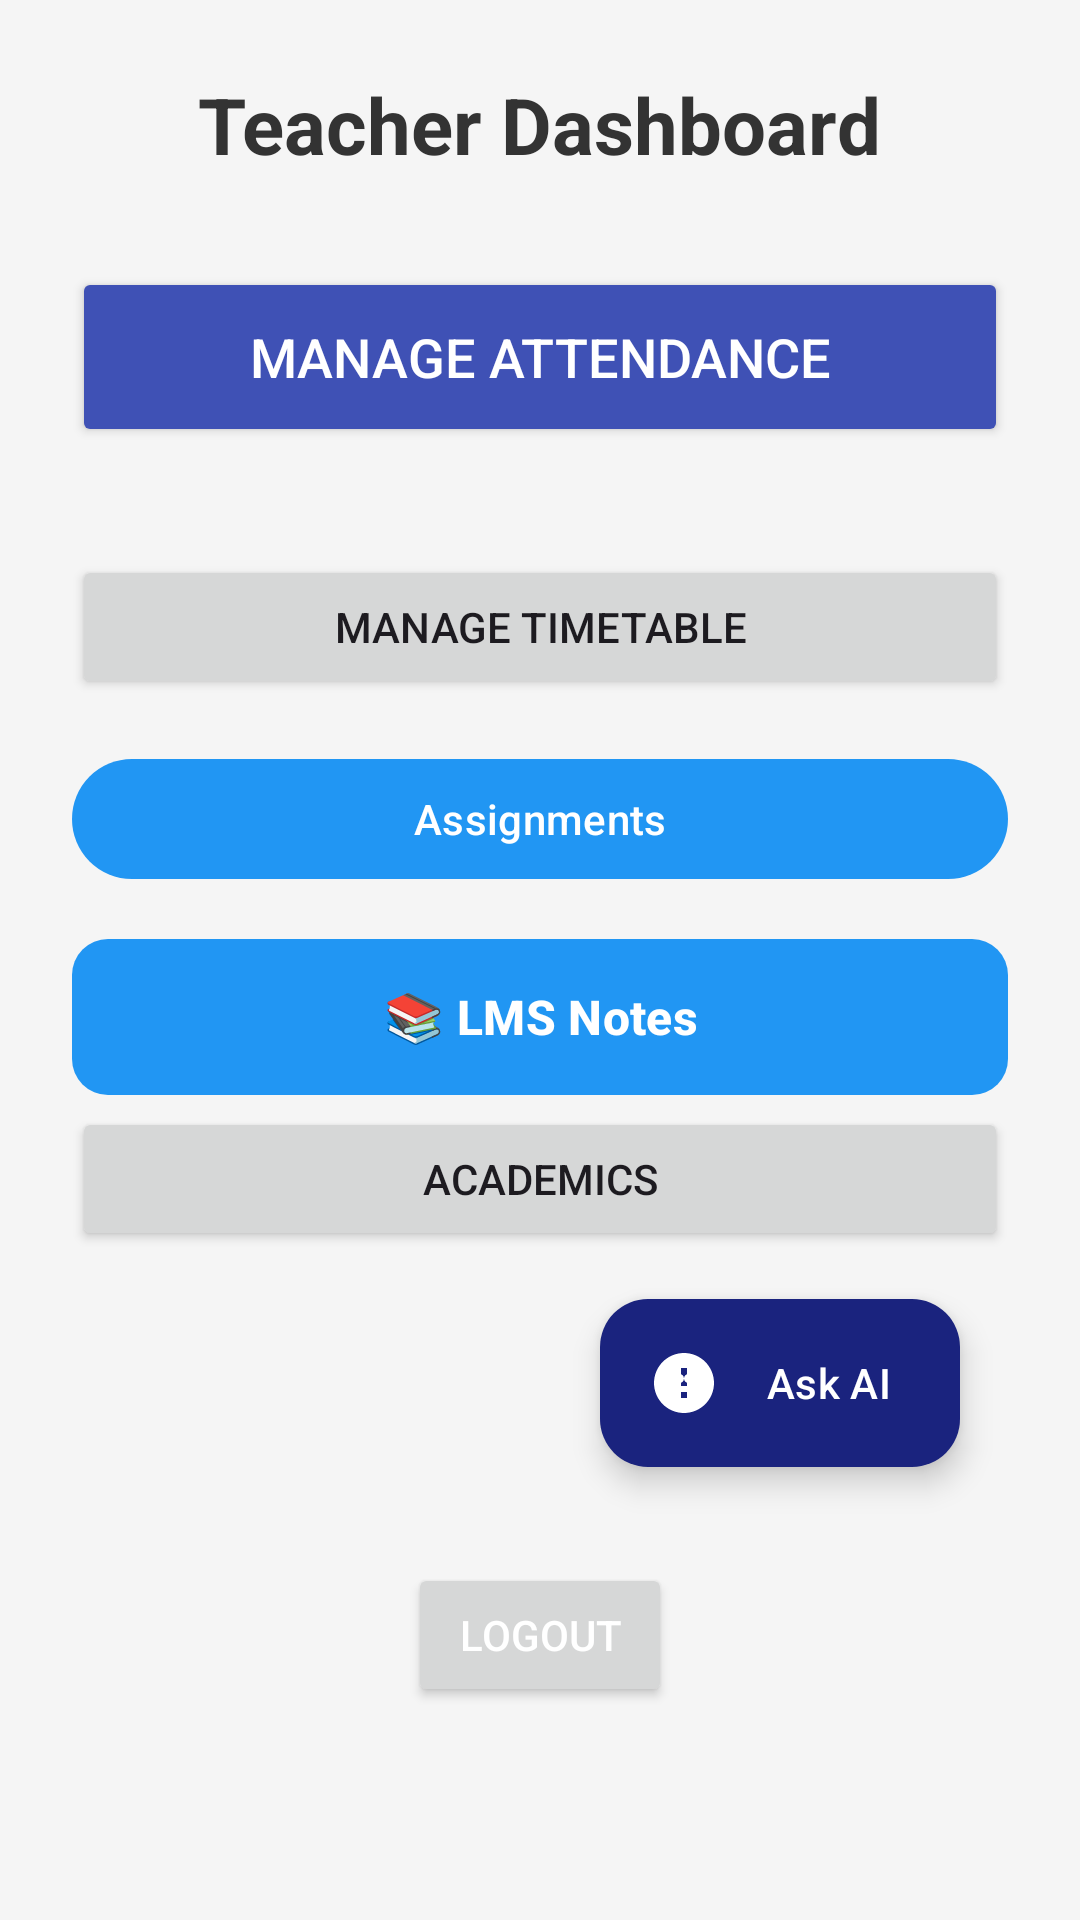

This screen was rendered from an Android layout file. Write that file and the resources it references.
<!-- AndroidManifest.xml: application theme Theme.CampusSync -->
<!-- res/layout/activity_teacher_dashboard.xml -->
<?xml version="1.0" encoding="utf-8"?>

<LinearLayout xmlns:android="http://schemas.android.com/apk/res/android"
    xmlns:app="http://schemas.android.com/apk/res-auto"
    android:orientation="vertical"
    android:padding="24dp"
    android:gravity="center_horizontal"
    android:layout_width="match_parent"
    android:layout_height="match_parent"
    android:background="#F5F5F5">

    
    <TextView
        android:id="@+id/titleTeacherDashboard"
        android:layout_width="wrap_content"
        android:layout_height="wrap_content"
        android:text="Teacher Dashboard"
        android:textSize="26sp"
        android:textStyle="bold"
        android:textColor="#333333"
        android:layout_marginBottom="30dp" />

    
    <Button
        android:id="@+id/btn_manage_attendance"
        android:layout_width="match_parent"
        android:layout_height="60dp"
        android:text="Manage Attendance"
        android:textSize="18sp"
        android:backgroundTint="#3F51B5"
        android:textColor="#FFFFFF"
        android:layout_marginBottom="20dp" />

    
    <Button
    android:id="@+id/btnManageTimetable"
    android:layout_width="match_parent"
    android:layout_height="wrap_content"
    android:text="Manage Timetable"
    android:layout_marginTop="16dp"/>

    <com.google.android.material.button.MaterialButton
        android:id="@+id/btn_assignments"
        android:layout_width="match_parent"
        android:layout_height="wrap_content"
        android:text="Assignments"
        android:layout_marginTop="16dp" />
    
    <com.google.android.material.button.MaterialButton
        android:id="@+id/btnLms"
        android:layout_width="match_parent"
        android:layout_height="60dp"
        android:text="📚 LMS Notes"
        android:textSize="16sp"
        android:textStyle="bold"
        app:iconGravity="start"
        app:iconPadding="16dp"
        app:iconTint="@color/white"
        android:layout_marginTop="12dp"
        app:cornerRadius="12dp" />


    <Button
        android:id="@+id/btnAcademics"
        android:layout_width="match_parent"
        android:layout_height="wrap_content"
        android:text="Academics" />


    <com.google.android.material.floatingactionbutton.ExtendedFloatingActionButton
        android:id="@+id/btn_ai_chat"
        android:layout_width="wrap_content"
        android:layout_height="wrap_content"
        android:layout_gravity="bottom|end"
        android:layout_margin="16dp"
        android:text="Ask AI"
        android:textColor="@android:color/white"
        app:icon="@drawable/ic_ai_bot"
        app:iconTint="@android:color/white"
        app:backgroundTint="#1A237E"
        app:layout_constraintBottom_toBottomOf="parent"
        app:layout_constraintEnd_toEndOf="parent" />
    <Button
        android:id="@+id/btnLogout"
        android:layout_width="wrap_content"
        android:layout_height="wrap_content"
        android:text="Logout"
        android:layout_alignParentEnd="true"
        android:layout_margin="16dp"
        android:textColor="@android:color/white" />




</LinearLayout>
<!-- resources referenced by this layout -->
<resources>
  <color name="white">#FFFFFFFF</color>
  <!-- drawable ic_ai_bot (drawable) -->
  <vector xmlns:android="http://schemas.android.com/apk/res/android"
      android:width="24dp"
      android:height="24dp"
      android:viewportWidth="24"
      android:viewportHeight="24">
      <path
          android:fillColor="#FFFFFF"
          android:pathData="M12,2C6.48,2 2,6.48 2,12s4.48,10 10,10 10,-4.48 10,-10S17.52,2 12,2zM13,17h-2v-2h2v2zM13,13h-2L11,7h2v6z"/>
      <path
          android:fillColor="#FFFFFF"
          android:pathData="M9,10.5c0,0.83 0.67,1.5 1.5,1.5S12,11.33 12,10.5 11.33,9 10.5,9 9,9.67 9,10.5zM12,10.5c0,0.83 0.67,1.5 1.5,1.5S15,11.33 15,10.5 14.33,9 13.5,9 12,9.67 12,10.5z"/>
  </vector>
  <style name="Theme.CampusSync" parent="Base.Theme.CampusSync" />
  <style name="Base.Theme.CampusSync" parent="Theme.Material3.DayNight.NoActionBar">
          
          "Theme.MaterialComponents.DayNight.NoActionBar"&gt;
          
          <item name="colorPrimary">#2196F3</item>
          <item name="colorPrimaryVariant">#1976D2</item>
          <item name="colorOnPrimary">#FFFFFF</item>
          
      </style>
</resources>
